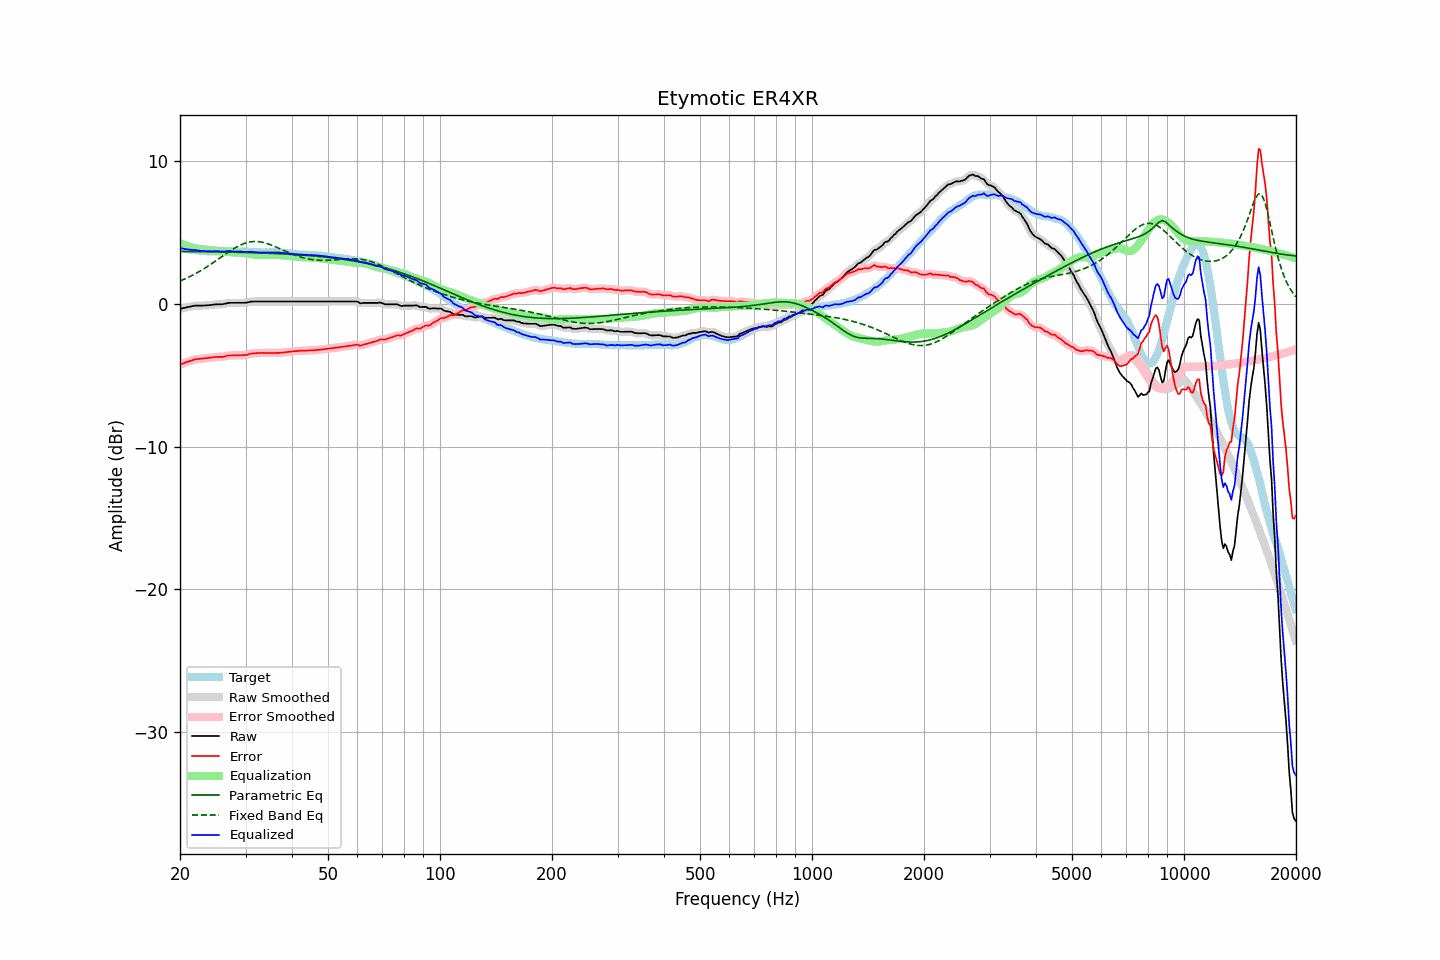

Source data for this figure (header and first rows):
frequency, raw, error, smoothed, error_smoothed, equalization, parametric_eq, fixed_band_eq, equalized_raw, equalized_smoothed, target
20.00, -0.35, -4.26, -0.35, -4.26, 4.26, 3.68, 1.60, 3.92, 3.92, 3.91
20.20, -0.32, -4.21, -0.32, -4.21, 4.21, 3.68, 1.65, 3.90, 3.89, 3.89
20.40, -0.30, -4.17, -0.29, -4.17, 4.16, 3.68, 1.70, 3.87, 3.87, 3.87
20.61, -0.27, -4.13, -0.27, -4.12, 4.12, 3.68, 1.75, 3.85, 3.85, 3.86
20.81, -0.24, -4.08, -0.24, -4.08, 4.08, 3.68, 1.80, 3.84, 3.83, 3.84
21.02, -0.22, -4.05, -0.22, -4.04, 4.04, 3.68, 1.85, 3.82, 3.82, 3.83
21.23, -0.20, -4.01, -0.20, -4.01, 4.00, 3.68, 1.91, 3.80, 3.80, 3.81
21.44, -0.18, -3.97, -0.17, -3.97, 3.97, 3.67, 1.97, 3.79, 3.79, 3.80
21.66, -0.15, -3.93, -0.15, -3.93, 3.94, 3.67, 2.02, 3.79, 3.79, 3.79
21.87, -0.13, -3.89, -0.13, -3.90, 3.91, 3.67, 2.08, 3.78, 3.78, 3.77
22.09, -0.12, -3.87, -0.12, -3.87, 3.89, 3.67, 2.14, 3.77, 3.77, 3.76
22.31, -0.12, -3.86, -0.12, -3.86, 3.87, 3.67, 2.21, 3.75, 3.75, 3.75
22.54, -0.12, -3.85, -0.12, -3.85, 3.85, 3.67, 2.27, 3.73, 3.73, 3.73
22.76, -0.12, -3.84, -0.12, -3.84, 3.83, 3.67, 2.34, 3.72, 3.72, 3.72
22.99, -0.12, -3.83, -0.11, -3.83, 3.82, 3.66, 2.40, 3.71, 3.71, 3.71
23.22, -0.11, -3.81, -0.11, -3.82, 3.81, 3.66, 2.47, 3.71, 3.70, 3.70
23.45, -0.11, -3.81, -0.10, -3.80, 3.80, 3.66, 2.54, 3.70, 3.70, 3.70
23.69, -0.10, -3.79, -0.10, -3.79, 3.79, 3.66, 2.62, 3.69, 3.69, 3.69
23.92, -0.09, -3.78, -0.09, -3.78, 3.78, 3.66, 2.69, 3.69, 3.69, 3.69
24.16, -0.08, -3.77, -0.08, -3.76, 3.76, 3.66, 2.76, 3.69, 3.69, 3.69
24.40, -0.07, -3.76, -0.06, -3.75, 3.75, 3.65, 2.84, 3.68, 3.69, 3.69
24.65, -0.05, -3.73, -0.05, -3.74, 3.74, 3.65, 2.92, 3.69, 3.69, 3.69
24.89, -0.04, -3.72, -0.04, -3.72, 3.73, 3.65, 3.00, 3.70, 3.70, 3.69
25.14, -0.03, -3.71, -0.03, -3.71, 3.73, 3.65, 3.07, 3.70, 3.70, 3.69
25.39, -0.03, -3.71, -0.03, -3.71, 3.72, 3.65, 3.15, 3.69, 3.69, 3.68
25.65, -0.03, -3.71, -0.03, -3.71, 3.71, 3.64, 3.23, 3.68, 3.68, 3.68
25.91, -0.03, -3.72, -0.02, -3.71, 3.69, 3.64, 3.31, 3.67, 3.67, 3.69
26.16, -0.01, -3.70, -0.01, -3.70, 3.68, 3.64, 3.39, 3.67, 3.67, 3.69
26.43, 0.01, -3.68, 0.02, -3.67, 3.67, 3.64, 3.47, 3.68, 3.68, 3.69
26.69, 0.04, -3.65, 0.04, -3.65, 3.65, 3.63, 3.55, 3.70, 3.70, 3.69
26.96, 0.07, -3.62, 0.06, -3.62, 3.64, 3.63, 3.62, 3.71, 3.70, 3.69
27.23, 0.07, -3.61, 0.07, -3.61, 3.63, 3.63, 3.70, 3.70, 3.70, 3.69
27.50, 0.07, -3.61, 0.08, -3.61, 3.61, 3.63, 3.77, 3.69, 3.69, 3.69
27.77, 0.07, -3.61, 0.07, -3.61, 3.61, 3.63, 3.84, 3.68, 3.68, 3.68
28.05, 0.07, -3.61, 0.07, -3.61, 3.60, 3.62, 3.91, 3.67, 3.67, 3.68
28.33, 0.07, -3.60, 0.07, -3.60, 3.60, 3.62, 3.97, 3.67, 3.67, 3.67
28.62, 0.07, -3.60, 0.07, -3.60, 3.60, 3.62, 4.04, 3.67, 3.67, 3.67
28.90, 0.07, -3.59, 0.07, -3.59, 3.60, 3.61, 4.09, 3.67, 3.67, 3.67
29.19, 0.07, -3.59, 0.07, -3.59, 3.60, 3.61, 4.15, 3.67, 3.67, 3.67
29.48, 0.07, -3.59, 0.07, -3.59, 3.59, 3.61, 4.19, 3.66, 3.66, 3.66
29.78, 0.07, -3.59, 0.07, -3.59, 3.57, 3.61, 4.24, 3.65, 3.65, 3.66
30.08, 0.08, -3.58, 0.08, -3.58, 3.56, 3.60, 4.27, 3.64, 3.64, 3.66
30.38, 0.10, -3.56, 0.11, -3.55, 3.54, 3.60, 4.30, 3.64, 3.65, 3.66
30.68, 0.13, -3.51, 0.13, -3.52, 3.52, 3.60, 4.33, 3.65, 3.65, 3.65
30.99, 0.16, -3.48, 0.15, -3.49, 3.50, 3.59, 4.35, 3.66, 3.66, 3.64
31.30, 0.16, -3.47, 0.17, -3.47, 3.48, 3.59, 4.36, 3.65, 3.65, 3.63
31.61, 0.17, -3.46, 0.17, -3.46, 3.47, 3.59, 4.37, 3.64, 3.64, 3.63
31.93, 0.17, -3.46, 0.17, -3.45, 3.45, 3.58, 4.37, 3.62, 3.62, 3.63
32.24, 0.17, -3.44, 0.17, -3.44, 3.44, 3.58, 4.37, 3.62, 3.62, 3.62
32.57, 0.17, -3.44, 0.17, -3.44, 3.44, 3.58, 4.36, 3.61, 3.61, 3.61
32.89, 0.17, -3.44, 0.17, -3.44, 3.44, 3.57, 4.34, 3.61, 3.61, 3.61
33.22, 0.17, -3.43, 0.17, -3.44, 3.43, 3.57, 4.32, 3.61, 3.61, 3.61
33.55, 0.17, -3.43, 0.17, -3.44, 3.43, 3.56, 4.30, 3.61, 3.61, 3.61
33.89, 0.17, -3.44, 0.17, -3.43, 3.44, 3.56, 4.27, 3.61, 3.61, 3.61
34.23, 0.17, -3.44, 0.17, -3.44, 3.44, 3.55, 4.24, 3.61, 3.61, 3.61
34.57, 0.17, -3.43, 0.17, -3.44, 3.44, 3.55, 4.20, 3.61, 3.61, 3.61
34.92, 0.17, -3.44, 0.17, -3.44, 3.44, 3.55, 4.16, 3.61, 3.61, 3.61
35.27, 0.17, -3.44, 0.17, -3.44, 3.44, 3.54, 4.11, 3.61, 3.61, 3.61
35.62, 0.17, -3.44, 0.17, -3.44, 3.44, 3.54, 4.07, 3.61, 3.61, 3.62
35.97, 0.17, -3.44, 0.17, -3.44, 3.44, 3.53, 4.02, 3.61, 3.61, 3.61
... 635 more rows
